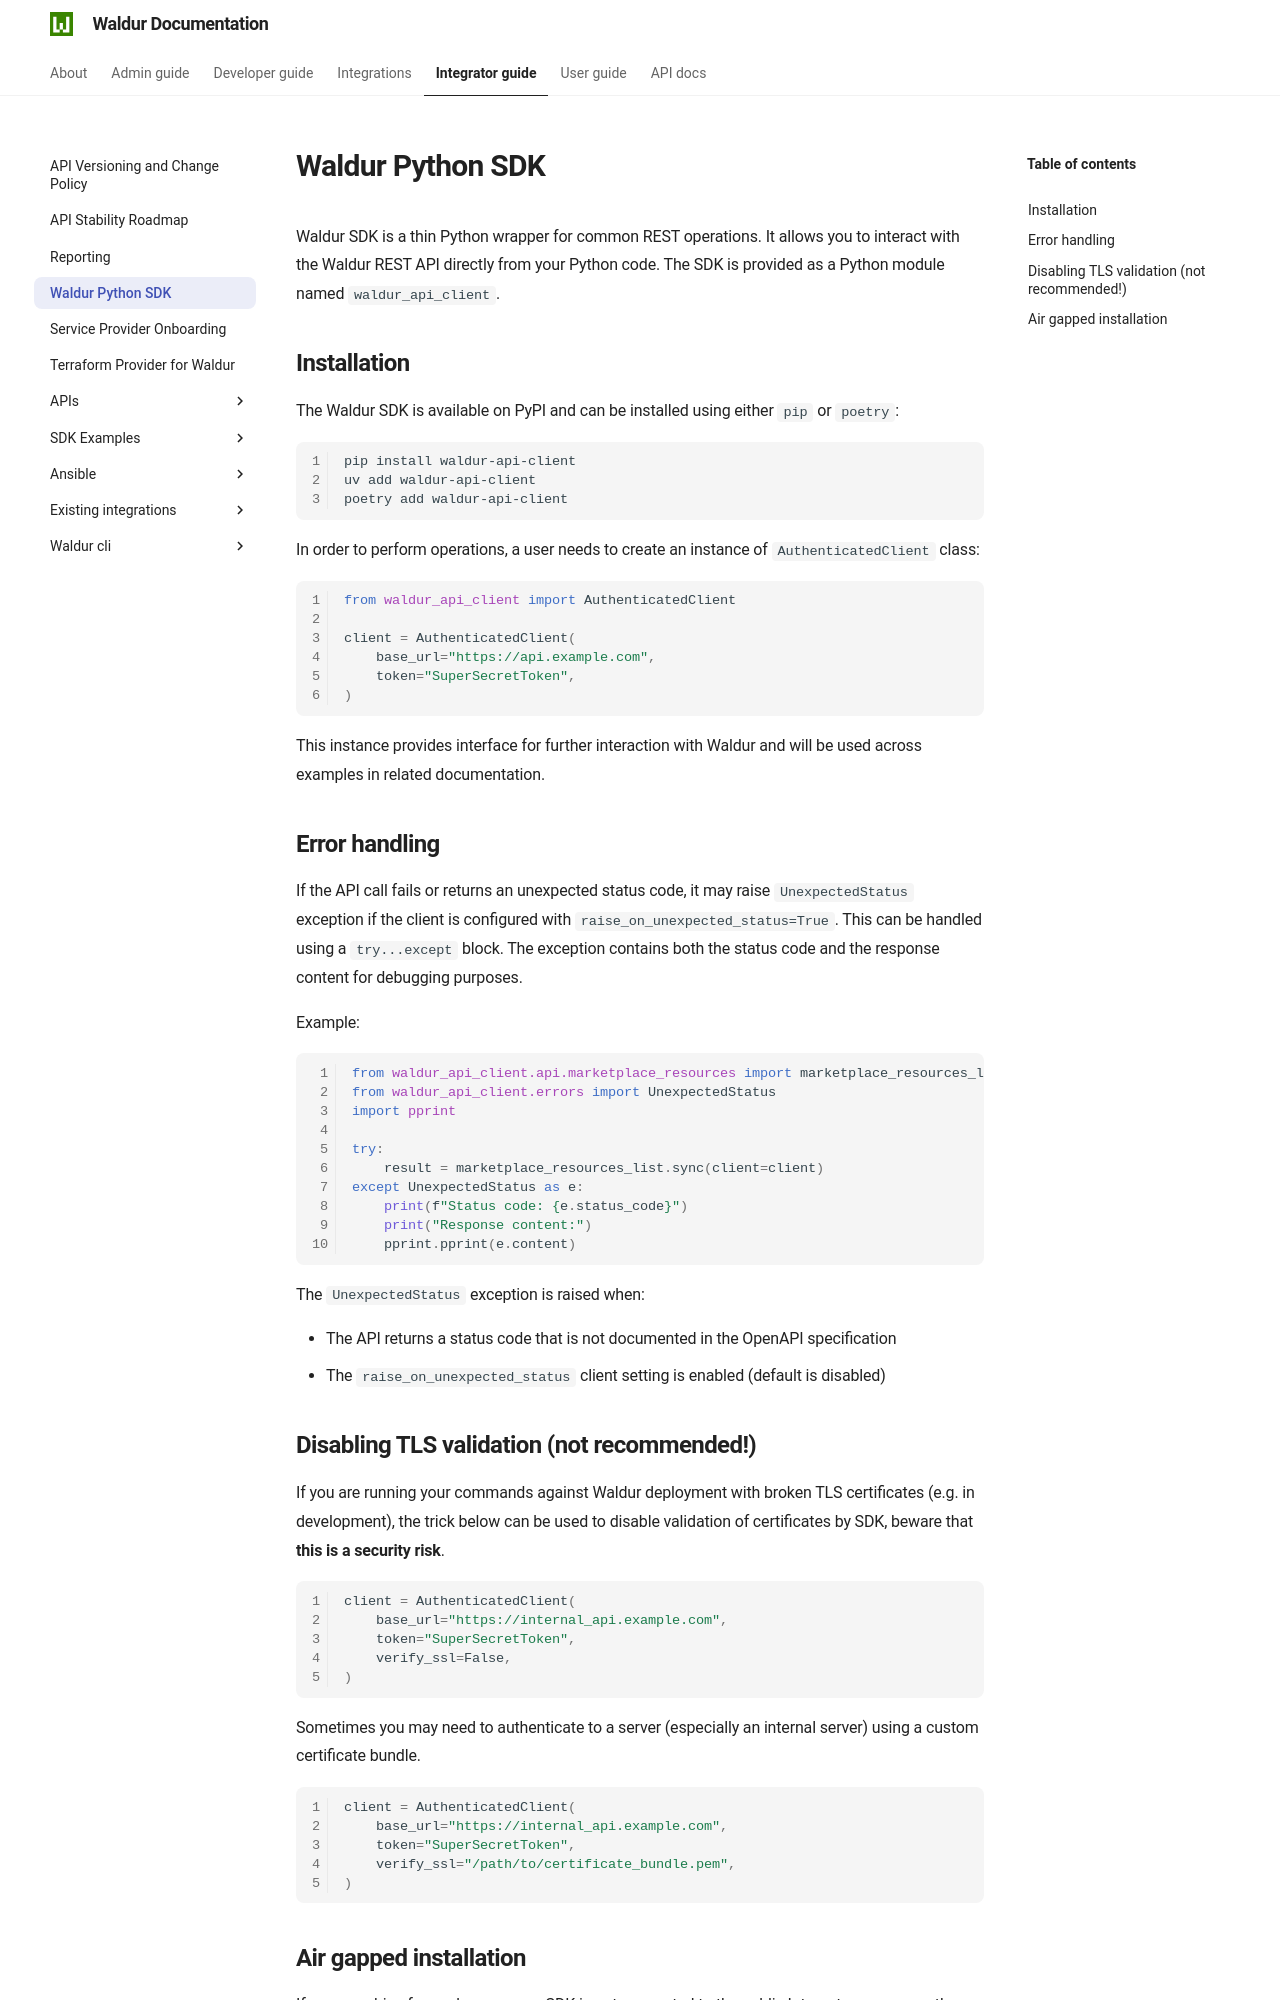

repository: waldur/waldur-docs · page: 8.1.3/integrator-guide/sdk/index.html · generator: mkdocs

# Waldur Python SDK

Waldur SDK is a thin Python wrapper for common REST operations.
It allows you to interact with the Waldur REST API directly from your Python code.
The SDK is provided as a Python module named `waldur_api_client`.

## Installation

The Waldur SDK is available on PyPI as `waldur-api-client` and requires Python 3.9 or newer.
Install the version that matches your Waldur server, so that the client knows the same endpoints and fields:

```bash
pip install "waldur-api-client==<waldur-version>"
uv add "waldur-api-client==<waldur-version>"
poetry add "waldur-api-client==<waldur-version>"
```

In order to perform operations, a user needs to create an instance of `AuthenticatedClient` class:

```python
from waldur_api_client import AuthenticatedClient

client = AuthenticatedClient(
    base_url="https://api.example.com",
    token="SuperSecretToken",
)
```

This instance provides interface for further interaction with Waldur and will be used across examples in related documentation.

## Calling an endpoint

Each endpoint is a module under `waldur_api_client.api.<tag>`, named after the endpoint's operation, for example
`waldur_api_client.api.marketplace_resources.marketplace_resources_list`. A module offers up to four functions:

- `sync(...)` returns the parsed response: a model object, a list of them, or `None`.
- `sync_detailed(...)` returns a `Response` with `status_code`, `headers`, raw `content` and `parsed`.
- `asyncio(...)` and `asyncio_detailed(...)` are the `async` versions of the two above.

Endpoints whose response has no body, such as most actions that only change state, have only
`sync_detailed` and `asyncio_detailed`. List endpoints also have `sync_all` and `asyncio_all`, which follow the
pagination and return every page.

The fields of returned objects are the attributes of the model classes in `waldur_api_client.models`.

## Error handling

If the API returns a status code that the endpoint does not document, for example `400` for invalid input or `403`
for missing permissions, the SDK raises `UnexpectedStatus`. The exception carries the status code, the raw response
content and the URL.

```python
from waldur_api_client.api.marketplace_resources import marketplace_resources_list
from waldur_api_client.errors import UnexpectedStatus

try:
    result = marketplace_resources_list.sync(client=client)
except UnexpectedStatus as e:
    print(f"Status code: {e.status_code}")
    print(f"Response content: {e.content.decode(errors='ignore')}")
```

`sync_detailed` raises `UnexpectedStatus` in the same cases. Use it when a successful call needs more than the
parsed body, for example the response headers or the raw content:

```python
from waldur_api_client.api.marketplace_resources import marketplace_resources_list

response = marketplace_resources_list.sync_detailed(client=client)
print(response.headers.get("x-result-count"))
resources = response.parsed
```
